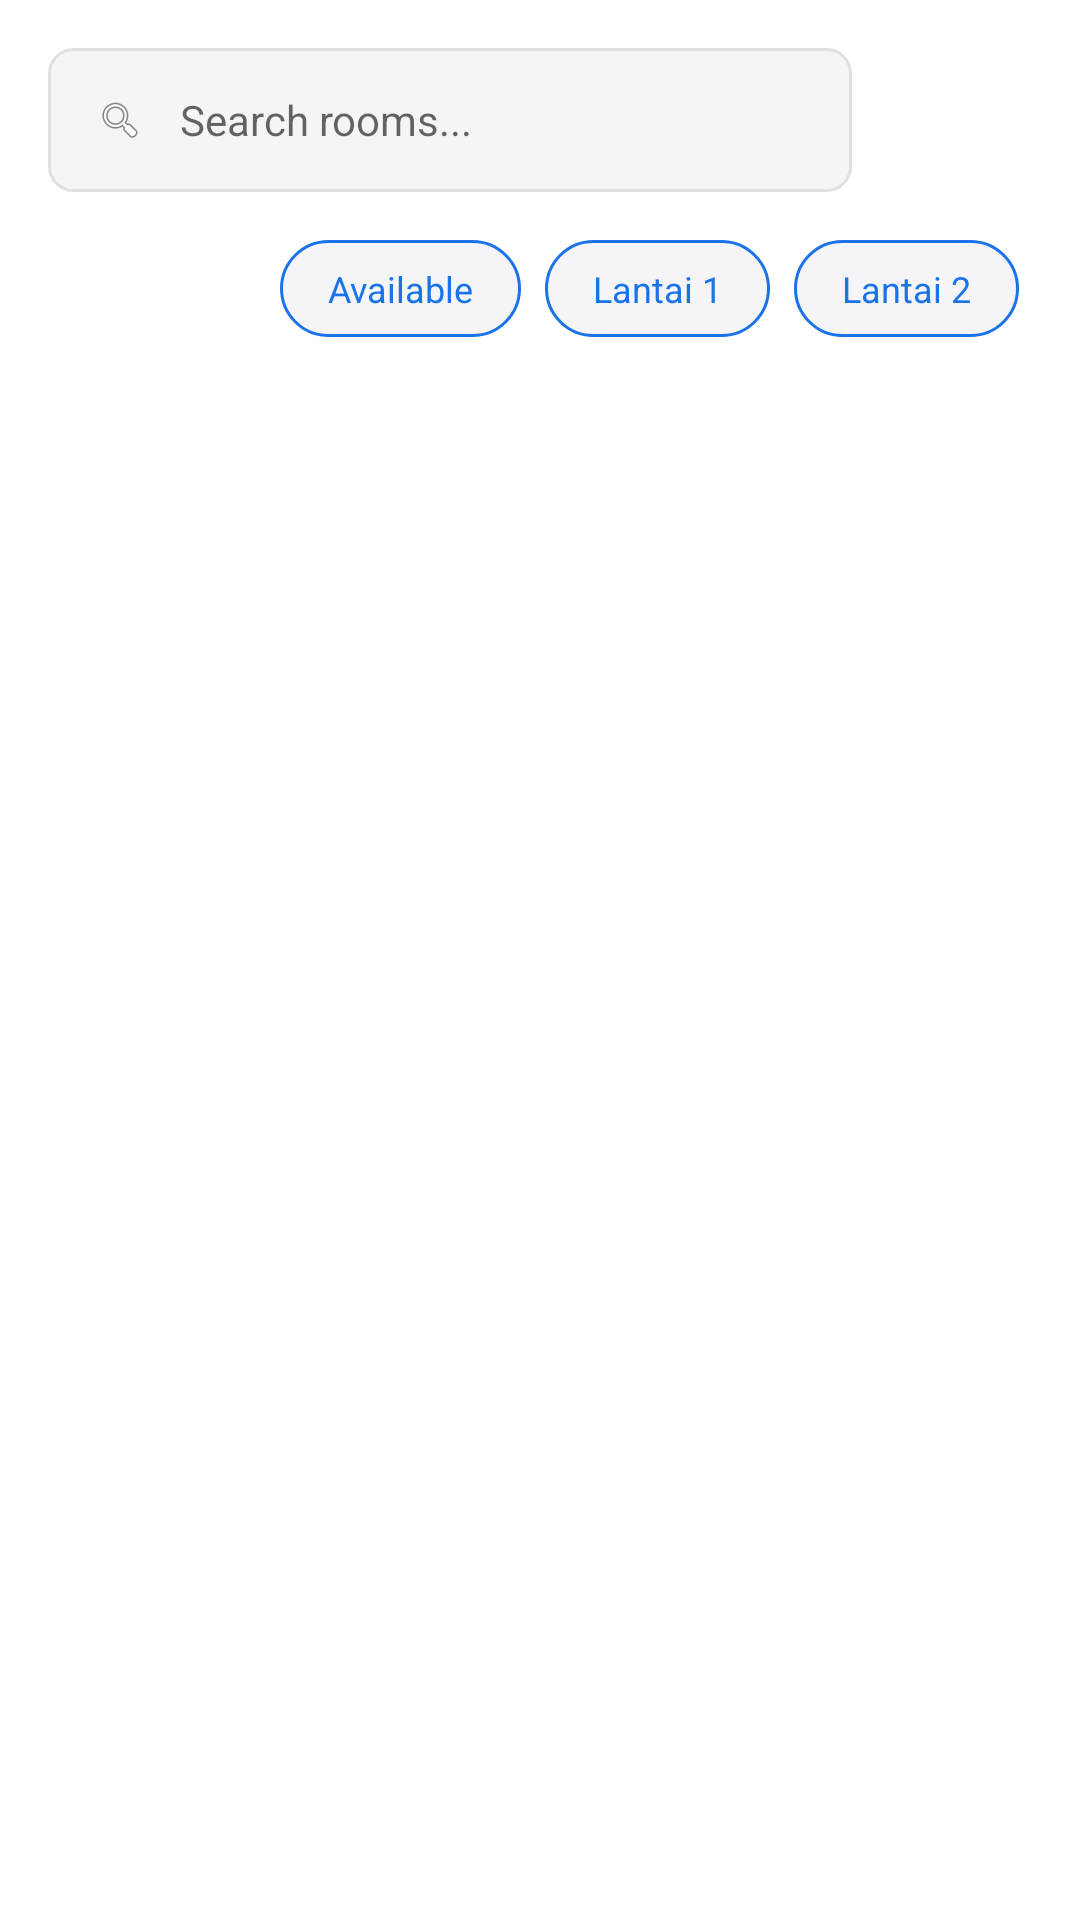

Layout XML and referenced resources for this Android screen:
<!-- AndroidManifest.xml: application theme Theme.RoomTracker -->
<!-- res/layout/fragment_explore_rooms.xml -->
<?xml version="1.0" encoding="utf-8"?>
<androidx.constraintlayout.widget.ConstraintLayout xmlns:android="http://schemas.android.com/apk/res/android"
    xmlns:app="http://schemas.android.com/apk/res-auto"
    xmlns:tools="http://schemas.android.com/tools"
    android:layout_width="match_parent"
    android:layout_height="match_parent"
    android:background="#FFFFFF"
    android:padding="16dp">

    
    <LinearLayout
        android:id="@+id/layoutSearchHeader"
        android:layout_width="match_parent"
        android:layout_height="wrap_content"
        android:orientation="horizontal"
        android:gravity="center_vertical"
        app:layout_constraintTop_toTopOf="parent">

        <EditText
            android:id="@+id/etExploreSearch"
            android:layout_width="0dp"
            android:layout_height="48dp"
            android:layout_weight="1"
            android:background="@drawable/bg_search_bar"
            android:drawableStart="@drawable/ic_search_small"
            android:drawablePadding="12dp"
            android:hint="Search rooms..."
            android:paddingStart="16dp"
            android:paddingEnd="16dp"
            android:textColor="#333333"
            android:textSize="14sp" />

        <ImageView
            android:id="@+id/ivFilters"
            android:layout_width="48dp"
            android:layout_height="48dp"
            android:layout_marginStart="12dp"
            android:background="@drawable/bg_filter_button_blue"
            android:padding="12dp"
            android:src="@android:drawable/ic_menu_sort_by_size"
            app:tint="#FFFFFF"
            android:contentDescription="Filter" />

    </LinearLayout>

    
    <HorizontalScrollView
        android:id="@+id/scrollFilters"
        android:layout_width="match_parent"
        android:layout_height="wrap_content"
        android:layout_marginTop="12dp"
        android:scrollbars="none"
        app:layout_constraintTop_toBottomOf="@id/layoutSearchHeader">

        <LinearLayout
            android:id="@+id/layoutFilterChips"
            android:layout_width="wrap_content"
            android:layout_height="wrap_content"
            android:orientation="horizontal"
            android:paddingVertical="4dp">

            
            <TextView
                android:id="@+id/chipAll"
                android:layout_width="wrap_content"
                android:layout_height="wrap_content"
                android:text="Semua"
                android:paddingHorizontal="16dp"
                android:paddingVertical="8dp"
                android:background="@drawable/bg_chip_selected"
                android:textColor="#FFFFFF"
                android:textSize="12sp"
                android:layout_marginEnd="8dp"/>

            <TextView
                android:id="@+id/chipAvailable"
                android:layout_width="wrap_content"
                android:layout_height="wrap_content"
                android:text="Available"
                android:paddingHorizontal="16dp"
                android:paddingVertical="8dp"
                android:background="@drawable/bg_chip_unselected"
                android:textColor="#1A73E8"
                android:textSize="12sp"
                android:layout_marginEnd="8dp"/>

            <TextView
                android:id="@+id/chipLantai1"
                android:layout_width="wrap_content"
                android:layout_height="wrap_content"
                android:text="Lantai 1"
                android:paddingHorizontal="16dp"
                android:paddingVertical="8dp"
                android:background="@drawable/bg_chip_unselected"
                android:textColor="#1A73E8"
                android:textSize="12sp"
                android:layout_marginEnd="8dp"/>

            <TextView
                android:id="@+id/chipLantai2"
                android:layout_width="wrap_content"
                android:layout_height="wrap_content"
                android:text="Lantai 2"
                android:paddingHorizontal="16dp"
                android:paddingVertical="8dp"
                android:background="@drawable/bg_chip_unselected"
                android:textColor="#1A73E8"
                android:textSize="12sp"
                android:layout_marginEnd="8dp"/>

            <TextView
                android:id="@+id/chipLarge"
                android:layout_width="wrap_content"
                android:layout_height="wrap_content"
                android:text="Kapasitas > 30"
                android:paddingHorizontal="16dp"
                android:paddingVertical="8dp"
                android:background="@drawable/bg_chip_unselected"
                android:textColor="#1A73E8"
                android:textSize="12sp"
                android:layout_marginEnd="8dp"/>

        </LinearLayout>
    </HorizontalScrollView>

    
    <androidx.recyclerview.widget.RecyclerView
        android:id="@+id/rvExploreRooms"
        android:layout_width="match_parent"
        android:layout_height="0dp"
        android:layout_marginTop="16dp"
        app:layout_constraintTop_toBottomOf="@id/scrollFilters"
        app:layout_constraintBottom_toBottomOf="parent"
        tools:listitem="@layout/item_explore_room_card"/>

</androidx.constraintlayout.widget.ConstraintLayout>
<!-- res/layout/item_explore_room_card.xml (included above) -->
<?xml version="1.0" encoding="utf-8"?>
<androidx.cardview.widget.CardView xmlns:android="http://schemas.android.com/apk/res/android"
    xmlns:app="http://schemas.android.com/apk/res-auto"
    android:layout_width="match_parent"
    android:layout_height="180dp"
    android:layout_marginBottom="16dp"
    app:cardCornerRadius="16dp"
    app:cardElevation="4dp">

    <androidx.constraintlayout.widget.ConstraintLayout
        android:layout_width="match_parent"
        android:layout_height="match_parent">

        
        <ImageView
            android:id="@+id/ivRoomImage"
            android:layout_width="match_parent"
            android:layout_height="match_parent"
            android:scaleType="centerCrop"
            android:src="@android:drawable/ic_menu_gallery"
            android:background="#EEEEEE"/>

        
        <View
            android:layout_width="match_parent"
            android:layout_height="match_parent"
            android:background="@drawable/bg_gradient_overlay"/>

        
        <LinearLayout
            android:layout_width="match_parent"
            android:layout_height="wrap_content"
            android:orientation="vertical"
            android:padding="16dp"
            app:layout_constraintBottom_toBottomOf="parent"
            app:layout_constraintStart_toStartOf="parent">

            <TextView
                android:id="@+id/tvRoomName"
                android:layout_width="wrap_content"
                android:layout_height="wrap_content"
                android:text="Nama Ruangan"
                android:textSize="18sp"
                android:textStyle="bold"
                android:textColor="#FFFFFF" />

            <TextView
                android:id="@+id/tvRoomLocation"
                android:layout_width="wrap_content"
                android:layout_height="wrap_content"
                android:text="Lokasi • Kapasitas"
                android:textSize="12sp"
                android:textColor="#E0E0E0"
                android:layout_marginTop="4dp"/>

        </LinearLayout>

        
        <TextView
            android:id="@+id/tvAvailabilityBadge"
            android:layout_width="wrap_content"
            android:layout_height="wrap_content"
            android:text="Available"
            android:textSize="10sp"
            android:paddingHorizontal="8dp"
            android:paddingVertical="4dp"
            android:background="@drawable/bg_chip_selected"
            android:textColor="#FFFFFF"
            android:backgroundTint="#4CAF50"
            app:layout_constraintTop_toTopOf="parent"
            app:layout_constraintEnd_toEndOf="parent"
            android:layout_margin="12dp"/>

    </androidx.constraintlayout.widget.ConstraintLayout>
</androidx.cardview.widget.CardView>
<!-- resources referenced by this layout -->
<resources>
  <!-- drawable bg_chip_unselected (drawable) -->
  <?xml version="1.0" encoding="utf-8"?>
  <shape xmlns:android="http://schemas.android.com/apk/res/android">
      <solid android:color="#F5F5F7" />
      <stroke android:width="1dp" android:color="#1A73E8"/>
      <corners android:radius="16dp" />
  </shape>
  <!-- drawable bg_search_bar (drawable) -->
  <shape xmlns:android="http://schemas.android.com/apk/res/android"
      android:shape="rectangle">
      <solid android:color="#F5F5F5" />
      <corners android:radius="8dp" />
      <stroke android:width="1dp" android:color="#E0E0E0" />
  </shape>
  <!-- drawable ic_search_small (drawable) -->
  <?xml version="1.0" encoding="utf-8"?>
  <layer-list xmlns:android="http://schemas.android.com/apk/res/android">
      <item
          android:drawable="@android:drawable/ic_menu_search"
          android:width="16dp"
          android:height="16dp"/>
  </layer-list>
  <style name="Theme.RoomTracker" parent="Theme.MaterialComponents.Light.NoActionBar">
          <item name="colorPrimary">@color/purple_500</item>
          <item name="colorPrimaryVariant">@color/purple_700</item>
          <item name="colorOnPrimary">@color/white</item>
          <item name="colorSecondary">@color/teal_200</item>
          <item name="colorSecondaryVariant">@color/teal_700</item>
          <item name="colorOnSecondary">@color/black</item>
          <item name="android:statusBarColor">?attr/colorPrimaryVariant</item>
      </style>
  <color name="purple_500">#1A73E8</color>
  <color name="purple_700">#0D47A1</color>
  <color name="white">#FFFFFFFF</color>
  <color name="teal_200">#03DAC5</color>
  <color name="teal_700">#018786</color>
  <color name="black">#FF000000</color>
</resources>
